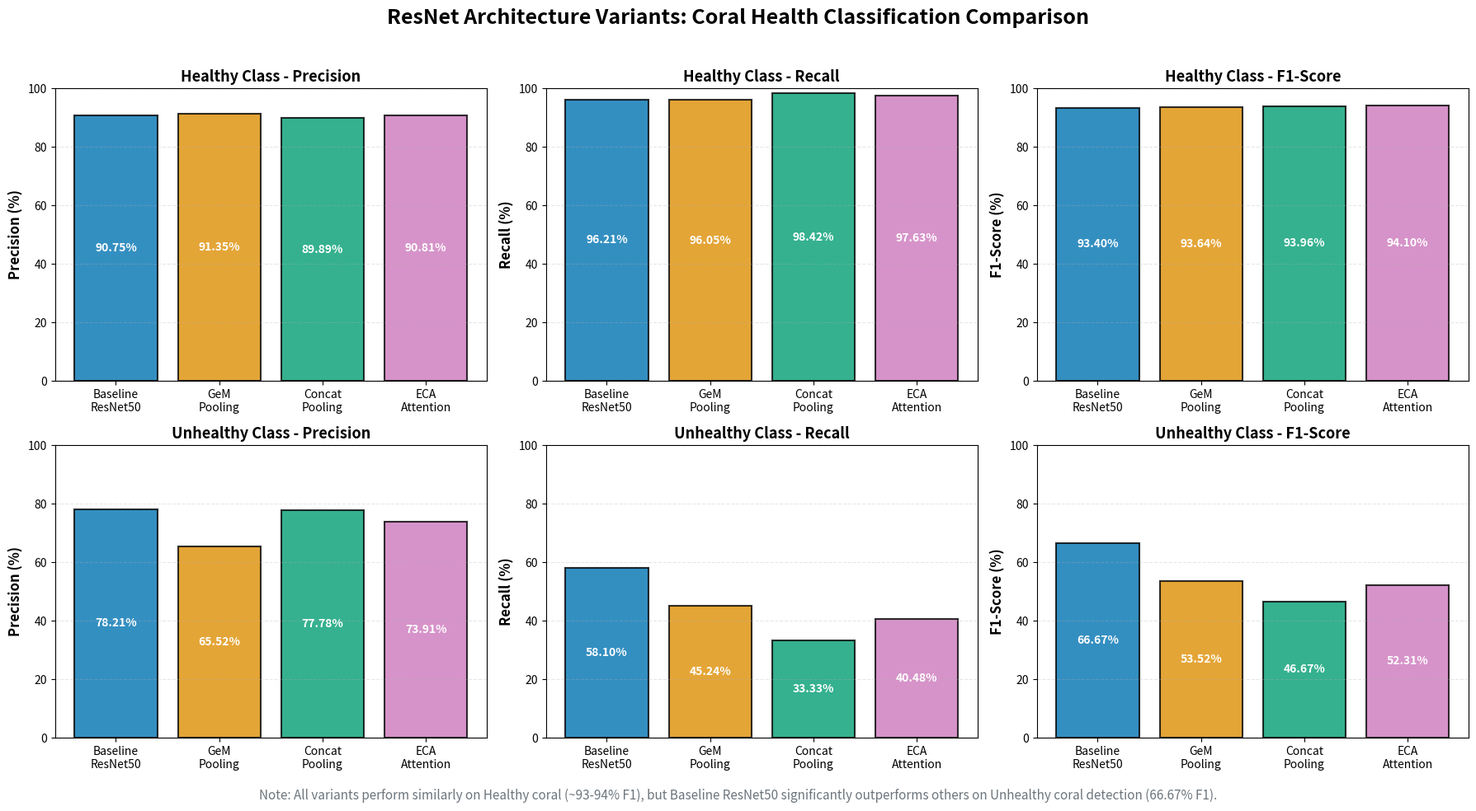

The matplotlib source for this figure:
import matplotlib.pyplot as plt
import numpy as np

# Data from ResNet variants
models = ['Baseline\nResNet50', 'GeM\nPooling', 'Concat\nPooling', 'ECA\nAttention']
healthy_precision = [90.75, 91.35, 89.89, 90.81]
healthy_recall = [96.21, 96.05, 98.42, 97.63]
healthy_f1 = [93.40, 93.64, 93.96, 94.10]
unhealthy_precision = [78.21, 65.52, 77.78, 73.91]
unhealthy_recall = [58.10, 45.24, 33.33, 40.48]
unhealthy_f1 = [66.67, 53.52, 46.67, 52.31]

# Create figure with subplots
fig, axes = plt.subplots(2, 3, figsize=(18, 10))
fig.suptitle('ResNet Architecture Variants: Coral Health Classification Comparison', 
             fontsize=18, fontweight='bold', y=0.98)

# Color scheme - colorblind-safe palette
colors = ['#0173B2', '#DE8F05', '#029E73', '#CC78BC']  # Blue, Orange, Teal, Purple
x = np.arange(len(models))

# Plot 1: Healthy Class - Precision
ax1 = axes[0, 0]
bars1 = ax1.bar(x, healthy_precision, color=colors, alpha=0.8, edgecolor='black', linewidth=1.5)
ax1.set_ylabel('Precision (%)', fontsize=12, fontweight='bold')
ax1.set_title('Healthy Class - Precision', fontsize=13, fontweight='bold')
ax1.set_xticks(x)
ax1.set_xticklabels(models, fontsize=10)
ax1.set_ylim(0, 100)
ax1.grid(axis='y', alpha=0.3, linestyle='--')
for i, bar in enumerate(bars1):
    height = bar.get_height()
    ax1.text(bar.get_x() + bar.get_width()/2., height/2,
            f'{healthy_precision[i]:.2f}%', ha='center', va='center', 
            fontweight='bold', fontsize=10, color='white')

# Plot 2: Healthy Class - Recall
ax2 = axes[0, 1]
bars2 = ax2.bar(x, healthy_recall, color=colors, alpha=0.8, edgecolor='black', linewidth=1.5)
ax2.set_ylabel('Recall (%)', fontsize=12, fontweight='bold')
ax2.set_title('Healthy Class - Recall', fontsize=13, fontweight='bold')
ax2.set_xticks(x)
ax2.set_xticklabels(models, fontsize=10)
ax2.set_ylim(0, 100)
ax2.grid(axis='y', alpha=0.3, linestyle='--')
for i, bar in enumerate(bars2):
    height = bar.get_height()
    ax2.text(bar.get_x() + bar.get_width()/2., height/2,
            f'{healthy_recall[i]:.2f}%', ha='center', va='center', 
            fontweight='bold', fontsize=10, color='white')

# Plot 3: Healthy Class - F1-Score
ax3 = axes[0, 2]
bars3 = ax3.bar(x, healthy_f1, color=colors, alpha=0.8, edgecolor='black', linewidth=1.5)
ax3.set_ylabel('F1-Score (%)', fontsize=12, fontweight='bold')
ax3.set_title('Healthy Class - F1-Score', fontsize=13, fontweight='bold')
ax3.set_xticks(x)
ax3.set_xticklabels(models, fontsize=10)
ax3.set_ylim(0, 100)
ax3.grid(axis='y', alpha=0.3, linestyle='--')
for i, bar in enumerate(bars3):
    height = bar.get_height()
    ax3.text(bar.get_x() + bar.get_width()/2., height/2,
            f'{healthy_f1[i]:.2f}%', ha='center', va='center', 
            fontweight='bold', fontsize=10, color='white')

# Plot 4: Unhealthy Class - Precision
ax4 = axes[1, 0]
bars4 = ax4.bar(x, unhealthy_precision, color=colors, alpha=0.8, edgecolor='black', linewidth=1.5)
ax4.set_ylabel('Precision (%)', fontsize=12, fontweight='bold')
ax4.set_title('Unhealthy Class - Precision', fontsize=13, fontweight='bold')
ax4.set_xticks(x)
ax4.set_xticklabels(models, fontsize=10)
ax4.set_ylim(0, 100)
ax4.grid(axis='y', alpha=0.3, linestyle='--')
for i, bar in enumerate(bars4):
    height = bar.get_height()
    ax4.text(bar.get_x() + bar.get_width()/2., height/2,
            f'{unhealthy_precision[i]:.2f}%', ha='center', va='center', 
            fontweight='bold', fontsize=10, color='white')

# Plot 5: Unhealthy Class - Recall
ax5 = axes[1, 1]
bars5 = ax5.bar(x, unhealthy_recall, color=colors, alpha=0.8, edgecolor='black', linewidth=1.5)
ax5.set_ylabel('Recall (%)', fontsize=12, fontweight='bold')
ax5.set_title('Unhealthy Class - Recall', fontsize=13, fontweight='bold')
ax5.set_xticks(x)
ax5.set_xticklabels(models, fontsize=10)
ax5.set_ylim(0, 100)
ax5.grid(axis='y', alpha=0.3, linestyle='--')
for i, bar in enumerate(bars5):
    height = bar.get_height()
    ax5.text(bar.get_x() + bar.get_width()/2., height/2,
            f'{unhealthy_recall[i]:.2f}%', ha='center', va='center', 
            fontweight='bold', fontsize=10, color='white')

# Plot 6: Unhealthy Class - F1-Score
ax6 = axes[1, 2]
bars6 = ax6.bar(x, unhealthy_f1, color=colors, alpha=0.8, edgecolor='black', linewidth=1.5)
ax6.set_ylabel('F1-Score (%)', fontsize=12, fontweight='bold')
ax6.set_title('Unhealthy Class - F1-Score', fontsize=13, fontweight='bold')
ax6.set_xticks(x)
ax6.set_xticklabels(models, fontsize=10)
ax6.set_ylim(0, 100)
ax6.grid(axis='y', alpha=0.3, linestyle='--')
for i, bar in enumerate(bars6):
    height = bar.get_height()
    ax6.text(bar.get_x() + bar.get_width()/2., height/2,
            f'{unhealthy_f1[i]:.2f}%', ha='center', va='center', 
            fontweight='bold', fontsize=10, color='white')

# Add overall note
fig.text(0.5, 0.02, 
         'Note: All variants perform similarly on Healthy coral (~93-94% F1), but Baseline ResNet50 significantly outperforms others on Unhealthy coral detection (66.67% F1).',
         ha='center', fontsize=11, style='italic', color='#6c757d', wrap=True)

plt.tight_layout(rect=[0, 0.04, 1, 0.96])
plt.show()

# Optional: Save the figure
# plt.savefig('resnet_variants_comparison_plots.png', dpi=300, bbox_inches='tight')
